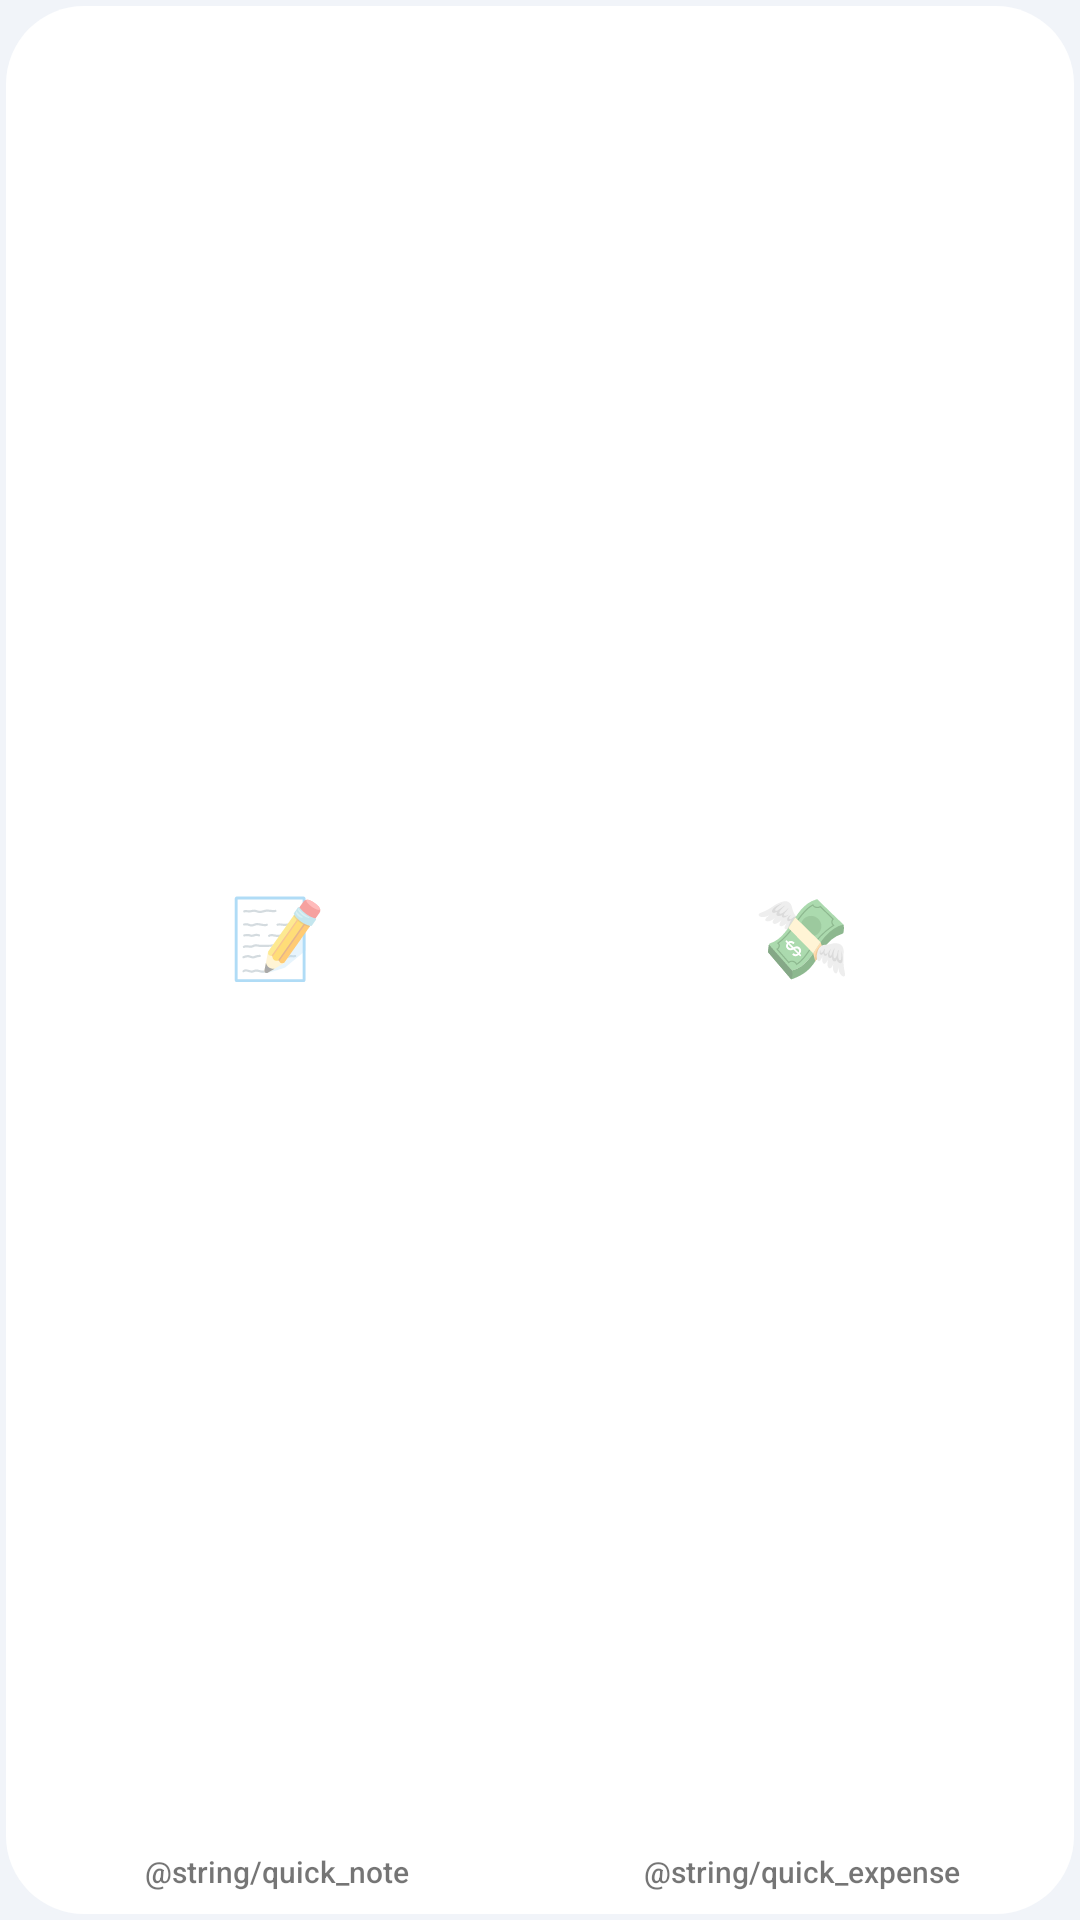

Android layout source for this screen:
<!-- AndroidManifest.xml: application theme Theme.Swds -->
<!-- res/layout/widget_quick.xml -->
<?xml version="1.0" encoding="utf-8"?>
<FrameLayout xmlns:android="http://schemas.android.com/apk/res/android"
    android:id="@+id/root" android:layout_width="match_parent" android:layout_height="match_parent" android:padding="2dp">
    <ImageView android:id="@+id/bg" android:layout_width="match_parent" android:layout_height="match_parent"
        android:src="@drawable/widget_bg" android:scaleType="fitXY" android:contentDescription="@null" />
    <LinearLayout android:layout_width="match_parent" android:layout_height="match_parent" android:orientation="horizontal" android:padding="3dp">
        <FrameLayout android:id="@+id/q_note" android:layout_width="0dp" android:layout_height="match_parent" android:layout_weight="1"
            android:layout_margin="2dp" android:clickable="true" android:focusable="true" android:contentDescription="@string/quick_note">
            <ImageView android:id="@+id/q_note_bg" android:layout_width="match_parent" android:layout_height="match_parent"
                android:src="@drawable/row_btn_bg" android:scaleType="fitXY" android:contentDescription="@null" />
            <LinearLayout android:layout_width="match_parent" android:layout_height="match_parent" android:orientation="vertical"
                android:gravity="center" android:padding="2dp">
                <TextView android:id="@+id/q_note_icon" android:layout_width="match_parent" android:layout_height="0dp" android:layout_weight="1"
                    android:textSize="26sp" android:autoSizeTextType="uniform" android:autoSizeMinTextSize="12sp" android:autoSizeMaxTextSize="26sp" android:maxLines="1" android:text="📝" android:gravity="center" />
                <TextView android:id="@+id/q_note_label" android:layout_width="match_parent" android:layout_height="16dp" android:gravity="center"
                    android:textSize="11.5sp" android:maxLines="1" android:autoSizeTextType="uniform" android:autoSizeMinTextSize="7sp" android:autoSizeMaxTextSize="11.5sp" android:autoSizeStepGranularity="0.5sp" android:text="@string/quick_note" android:paddingTop="2dp"
                    android:fontFamily="sans-serif-medium" />
            </LinearLayout>
        </FrameLayout>
        <FrameLayout android:id="@+id/q_money" android:layout_width="0dp" android:layout_height="match_parent" android:layout_weight="1"
            android:layout_margin="2dp" android:clickable="true" android:focusable="true" android:contentDescription="@string/quick_expense">
            <ImageView android:id="@+id/q_money_bg" android:layout_width="match_parent" android:layout_height="match_parent"
                android:src="@drawable/row_btn_bg" android:scaleType="fitXY" android:contentDescription="@null" />
            <LinearLayout android:layout_width="match_parent" android:layout_height="match_parent" android:orientation="vertical"
                android:gravity="center" android:padding="2dp">
                <TextView android:id="@+id/q_money_icon" android:layout_width="match_parent" android:layout_height="0dp" android:layout_weight="1"
                    android:textSize="26sp" android:autoSizeTextType="uniform" android:autoSizeMinTextSize="12sp" android:autoSizeMaxTextSize="26sp" android:maxLines="1" android:text="💸" android:gravity="center" />
                <TextView android:id="@+id/q_money_label" android:layout_width="match_parent" android:layout_height="16dp" android:gravity="center"
                    android:textSize="11.5sp" android:maxLines="1" android:autoSizeTextType="uniform" android:autoSizeMinTextSize="7sp" android:autoSizeMaxTextSize="11.5sp" android:autoSizeStepGranularity="0.5sp" android:text="@string/quick_expense" android:paddingTop="2dp"
                    android:fontFamily="sans-serif-medium" />
            </LinearLayout>
        </FrameLayout>
    </LinearLayout>
</FrameLayout>
<!-- resources referenced by this layout -->
<resources>
  <!-- drawable row_btn_bg (drawable) -->
  <shape xmlns:android="http://schemas.android.com/apk/res/android" android:shape="rectangle">
      <solid android:color="#FFFFFFFF" />
      <corners android:radius="12dp" />
  </shape>
  <!-- drawable widget_bg (drawable) -->
  <shape xmlns:android="http://schemas.android.com/apk/res/android" android:shape="rectangle">
      <solid android:color="#FFFFFFFF" />
      <corners android:radius="26dp" />
  </shape>
  <style name="Theme.Swds" parent="android:Theme.Material.Light.NoActionBar">
          <item name="android:colorAccent">@color/accent</item>
          <item name="android:colorPrimary">@color/accent</item>
          <item name="android:windowBackground">@color/bg</item>
          <item name="android:statusBarColor">@color/icon_bg</item>
          <item name="android:navigationBarColor">@color/surface</item>
      </style>
  <color name="accent">#2563EB</color>
  <color name="bg">#F1F4F9</color>
  <color name="icon_bg">#0F172A</color>
  <color name="surface">#FFFFFF</color>
</resources>
